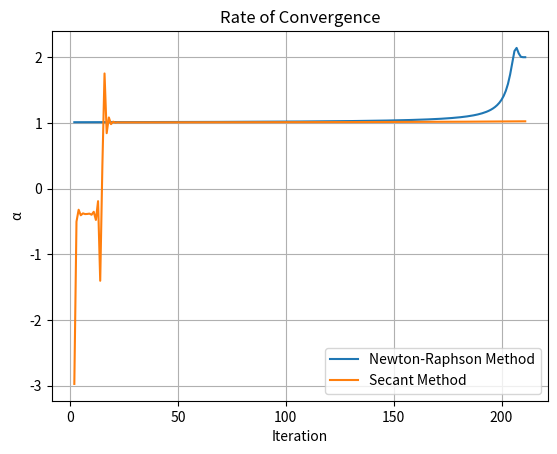

Source code (Python):
"""
[redacted]
[redacted]
Coding Assignment 7 - Q4
"""

# %%
# Below lines are to ignore the pylint warning in VSCode
# pylint: disable=abstract-method
# pylint: disable=pointless-string-statement
# pylint: disable=invalid-name
import math
import matplotlib.pyplot as plt


def newton_raphson_method(fun, derivative, x0, K):
    """
    Approximates the root of the function using the Newton-Raphson Method
    """
    xvals = [x0]  # Values of x obtained in iterations
    x = x0
    # Applying the method for K iterations
    for _ in range(K):
        x = x - (fun(x) / derivative(x))
        xvals.append(x)
    return xvals


def secant_method(fun, x0, x1, K):
    """
    Approximates the root of the function using the Secant Method
    """
    xvals = [x0, x1]  # Values of x obtained in iterations
    x = x1
    # Applying the method for K iterations
    for _ in range(K):
        x = x - fun(x) * ((x - xvals[-2]) / (fun(x) - fun(xvals[-2])))
        xvals.append(x)
    return xvals


def get_rate_of_convergence(xvals):
    """
    Plots the rate of convergence of the sequence of points
                α = (Log |(xₙ₊₁ - xₙ) / (xₙ - xₙ₋₁)|) / (Log |(xₙ - xₙ₋₁) / (xₙ₋₁ - xₙ₋₂)|)
    """
    # Calculating the rate of convergence
    alpha = []
    for i in range(2, len(xvals) - 1):
        alpha.append(
            math.log(abs((xvals[i + 1] - xvals[i]) / (xvals[i] - xvals[i - 1])))
            / math.log(abs((xvals[i] - xvals[i - 1]) / (xvals[i - 1] - xvals[i - 2])))
        )
    return alpha


def inp_fun(x):
    """
    The input function
    """
    return x * math.exp(x)


def inp_fun_derivative(x):
    """
    The derivative of the input function
    """
    return x * math.exp(x) + math.exp(x)


if __name__ == "__main__":
    # Testing the function
    numIter = 212
    x0Init = 200
    x1Init = 201
    # Applying the Newton-Raphson Method
    xNR = newton_raphson_method(inp_fun, inp_fun_derivative, x0Init, numIter)
    # Applying the Secant Method
    xS = secant_method(inp_fun, x0Init, x1Init, numIter - 1)

    # Getting the rate of convergence of the sequence of points
    alphaNR = get_rate_of_convergence(xNR)
    alphaS = get_rate_of_convergence(xS)

    # Plotting the rate of convergence
    plt.title("Rate of Convergence")
    plt.ylabel("α")
    plt.xlabel("Iteration")
    plt.plot(list(range(2, len(alphaNR) + 2)), alphaNR, label="Newton-Raphson Method")
    plt.plot(list(range(2, len(alphaS) + 2)), alphaS, label="Secant Method")
    plt.legend()
    plt.grid()
    plt.show()
